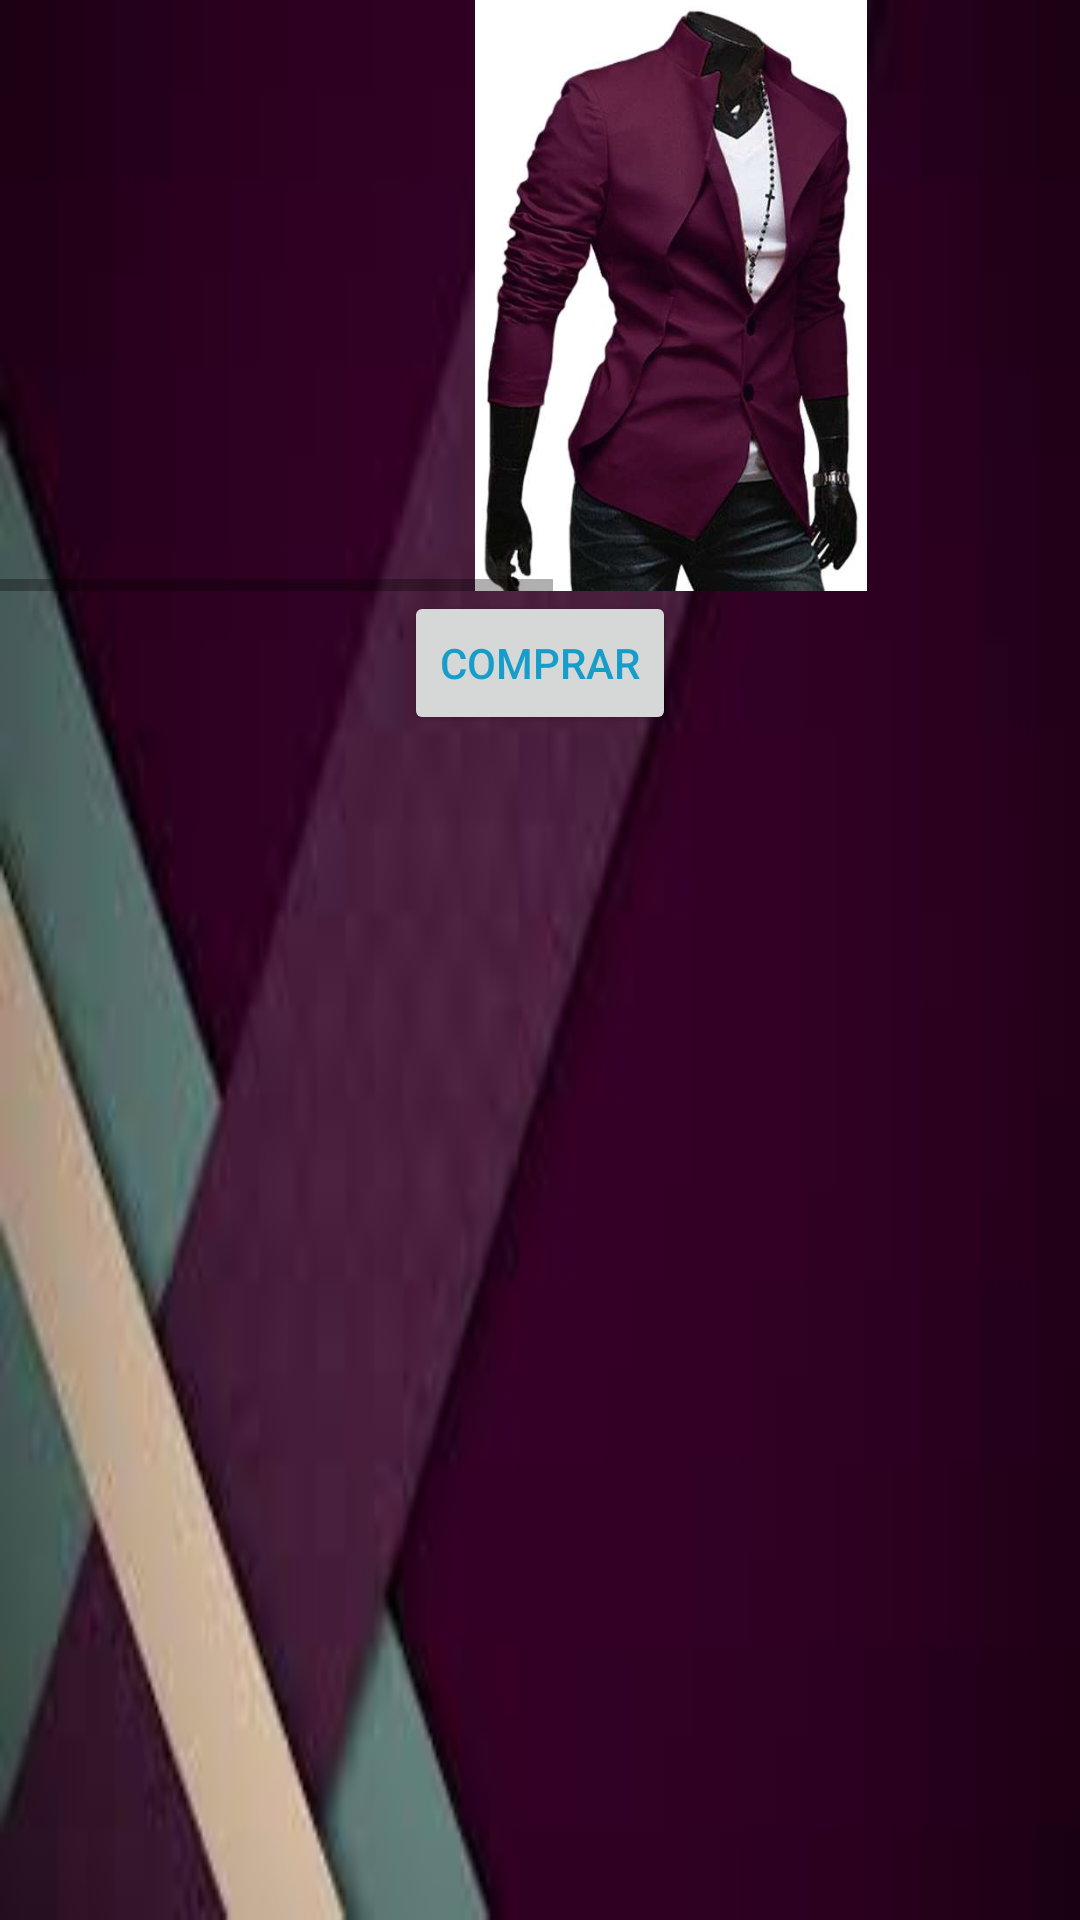

This screen was rendered from an Android layout file. Write that file and the resources it references.
<!-- AndroidManifest.xml: application theme AppTheme -->
<!-- res/layout/activity_vropa.xml -->
<?xml version="1.0" encoding="utf-8"?>
<LinearLayout xmlns:android="http://schemas.android.com/apk/res/android"
    xmlns:tools="http://schemas.android.com/tools"
    android:layout_width="match_parent"
    android:layout_height="match_parent"
    android:orientation="vertical"
    android:paddingBottom="@dimen/activity_vertical_margin"
    android:paddingLeft="@dimen/activity_horizontal_margin"
    android:paddingRight="@dimen/activity_horizontal_margin"
    android:paddingTop="@dimen/activity_vertical_margin"
    tools:context="com.example.daysi.bellezacerca.Vropa"
    android:background="@drawable/fondo3">
<HorizontalScrollView
    android:layout_width="match_parent"
    android:layout_height="wrap_content">
    <LinearLayout
        android:layout_width="match_parent"
        android:orientation="horizontal"
        android:layout_height="match_parent">
        <ImageView
            android:layout_width="match_parent"
            android:layout_height="fill_parent"
            android:src="@drawable/rpv1"/>

        <ImageView
            android:layout_width="match_parent"
            android:layout_height="wrap_content"
            android:src="@drawable/rpv2"/>

    </LinearLayout>

</HorizontalScrollView>

    <Button
        android:layout_width="wrap_content"
        android:layout_height="wrap_content"
        android:text="comprar"
        android:onClick="comprar"
        android:id="@+id/button21"
        android:layout_gravity="center_horizontal" />

</LinearLayout>
<!-- resources referenced by this layout -->
<resources>
  <!-- drawable fondo3: jpeg bitmap (drawable, 2826 bytes) -->
  <!-- drawable rpv1: jpg bitmap (drawable, 22889 bytes) -->
  <!-- drawable rpv2: jpeg bitmap (drawable, 7968 bytes) -->
  <style name="AppTheme" parent="Base.Theme.AppCompat.Light.DarkActionBar">
          
          <item name="colorPrimary">#e9c41e</item>
          <item name="colorPrimaryDark">#a5b912</item>
          <item name="colorAccent">#cc32e1</item>
          <item name="android:textColor">#f20d9ac9</item>
  
      </style>
</resources>
